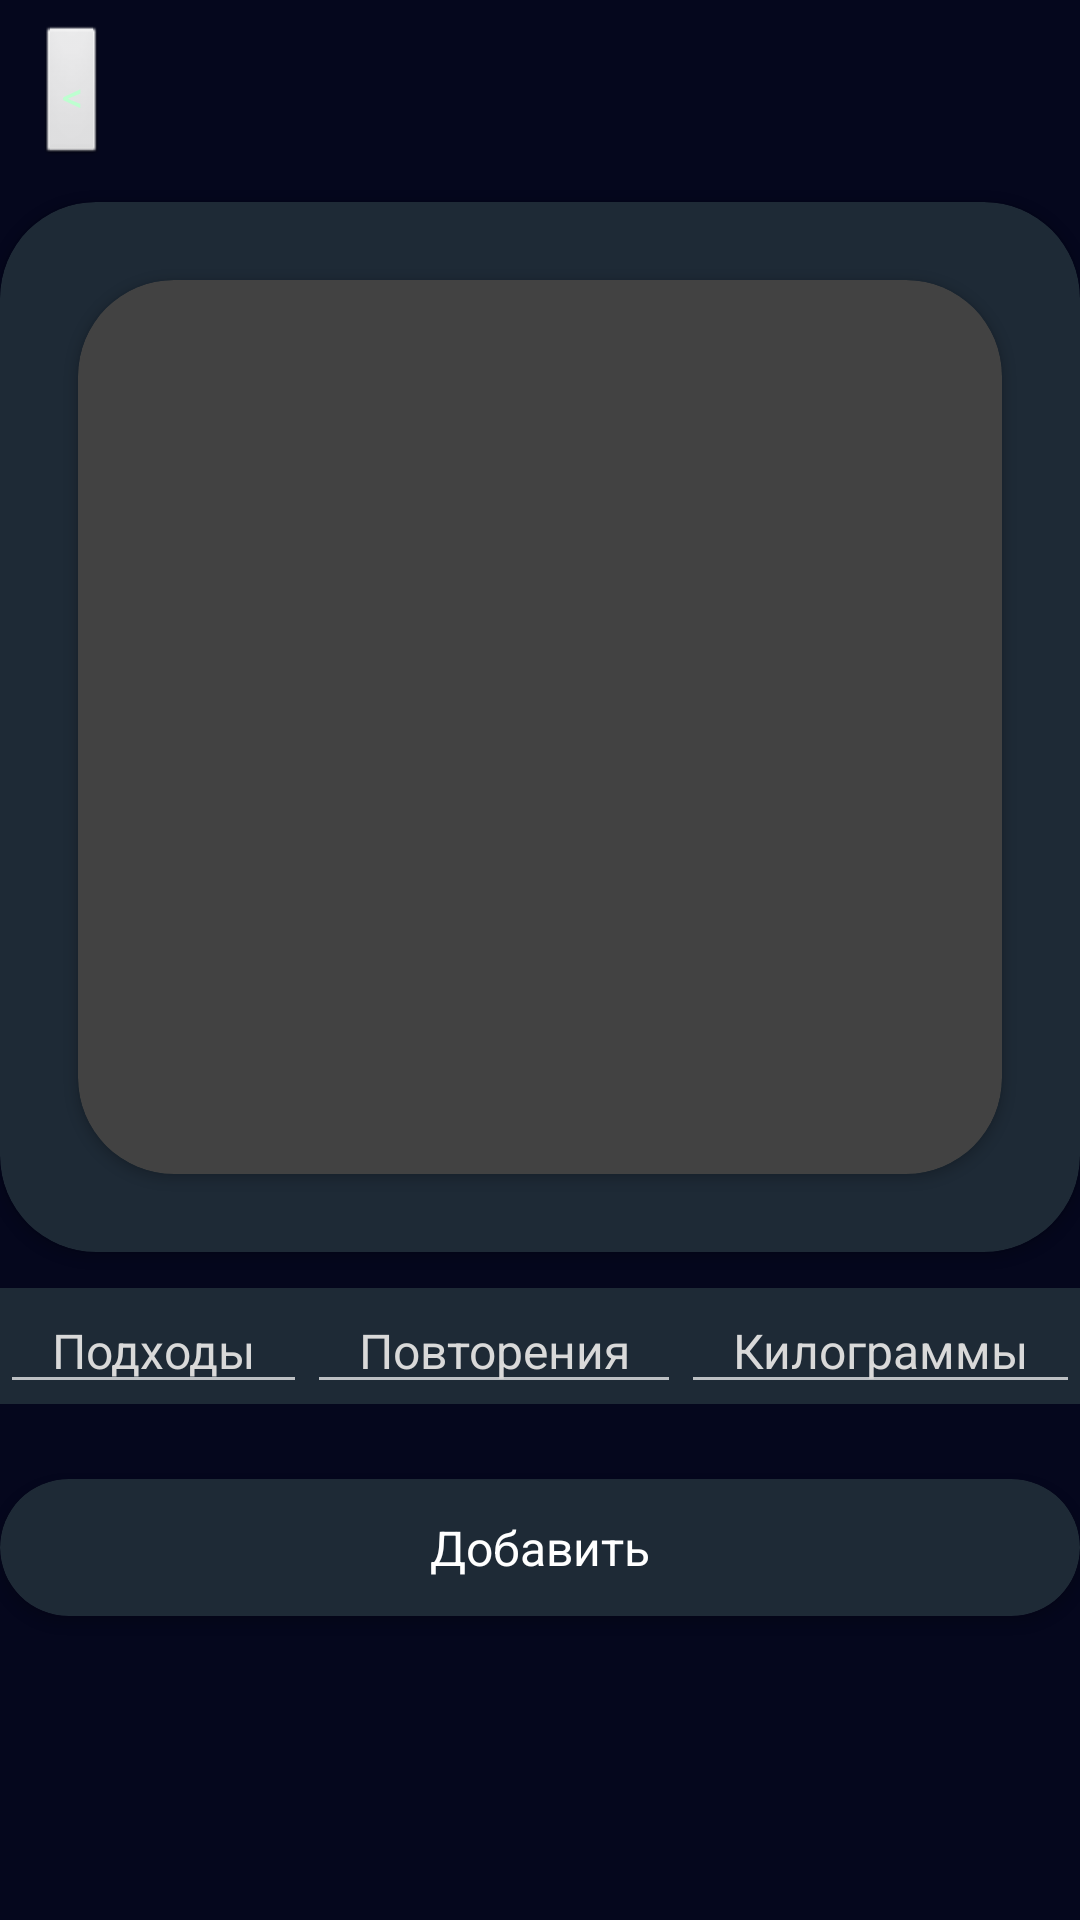

This screen was rendered from an Android layout file. Write that file and the resources it references.
<!-- AndroidManifest.xml: application theme Theme.Kursovaya -->
<!-- res/layout/fragment_add_exercise.xml -->
<?xml version="1.0" encoding="utf-8"?>
<androidx.constraintlayout.widget.ConstraintLayout xmlns:android="http://schemas.android.com/apk/res/android"
    xmlns:app="http://schemas.android.com/apk/res-auto"
    xmlns:tools="http://schemas.android.com/tools"
    android:layout_width="match_parent"
    android:layout_height="match_parent"
    android:background="#05071D"
    tools:context=".AddExerciseFragment">

    <Button
        style="@style/button"
        android:layout_width="wrap_content"
        android:layout_height="wrap_content"
        android:layout_marginStart="12dp"
        android:layout_marginTop="8dp"
        android:text="@string/backArrow"
        app:layout_constraintStart_toStartOf="parent"
        app:layout_constraintTop_toTopOf="parent" />

    <TextView
        android:id="@+id/tv_exercise"
        style="@style/headerText"
        android:layout_width="wrap_content"
        android:layout_height="wrap_content"
        android:layout_marginTop="18dp"
        app:layout_constraintEnd_toEndOf="parent"
        app:layout_constraintStart_toStartOf="parent"
        app:layout_constraintTop_toTopOf="parent"
        tools:text="Жим от груди" />

    <androidx.cardview.widget.CardView
        android:id="@+id/cv_exercise"
        android:layout_width="match_parent"
        android:layout_height="350dp"
        android:layout_marginTop="25dp"
        app:cardBackgroundColor="#1E2A36"
        app:cardCornerRadius="32dp"
        app:layout_constraintTop_toBottomOf="@+id/tv_exercise"
        tools:layout_editor_absoluteX="0dp">

        <androidx.cardview.widget.CardView
            android:layout_width="match_parent"
            android:layout_height="match_parent"
            android:layout_margin="26dp"
            app:cardCornerRadius="32dp">

            <ImageView
                android:id="@+id/iv_exercise"
                android:layout_width="match_parent"
                android:layout_height="match_parent"
                android:contentDescription="@string/exercise_img"
                android:scaleType="centerCrop"
                tools:src="@tools:sample/avatars" />


        </androidx.cardview.widget.CardView>

    </androidx.cardview.widget.CardView>


    <LinearLayout
        android:id="@+id/linearLayout"
        android:layout_width="match_parent"
        android:layout_height="wrap_content"
        android:layout_marginTop="12dp"
        android:background="#1E2A36"
        android:orientation="horizontal"
        app:layout_constraintTop_toBottomOf="@id/cv_exercise">

        <EditText
            android:id="@+id/sets"
            android:layout_width="wrap_content"
            android:layout_height="wrap_content"
            android:layout_weight="1"
            android:gravity="center"
            android:hint="@string/sets"
            android:inputType="number"
            android:textColor="@color/white"
            android:textColorHint="#D9D9D9"
            android:textSize="16sp" />

        <EditText
            android:id="@+id/reps"
            android:layout_width="wrap_content"
            android:layout_height="wrap_content"
            android:layout_weight="1"
            android:gravity="center"
            android:hint="@string/reps"
            android:inputType="number"
            android:textColor="@color/white"
            android:textColorHint="#D9D9D9"
            android:textSize="16sp" />

        <EditText
            android:id="@+id/kg"
            android:layout_width="wrap_content"
            android:layout_height="wrap_content"
            android:layout_weight="1"
            android:gravity="center"
            android:hint="@string/kg"
            android:inputType="number"
            android:textColor="@color/white"
            android:textColorHint="#D9D9D9"
            android:textSize="16sp" />

    </LinearLayout>

    <androidx.cardview.widget.CardView
        android:id="@+id/cv_buttonAdd"
        android:layout_width="match_parent"
        android:layout_height="wrap_content"
        android:layout_marginTop="25dp"
        app:cardBackgroundColor="#1E2A36"
        app:cardCornerRadius="32dp"
        app:layout_constraintTop_toBottomOf="@+id/linearLayout"
        tools:layout_editor_absoluteX="0dp">

        <Button
            android:id="@+id/buttonAdd"
            style="@style/buttonAdd"
            android:layout_width="match_parent"
            android:layout_height="match_parent"
            android:layout_margin="12dp"
            android:background="@drawable/button_background"
            android:text="@string/addExercise"
            android:theme="@style/buttonAdd" />


    </androidx.cardview.widget.CardView>


</androidx.constraintlayout.widget.ConstraintLayout>
<!-- resources referenced by this layout -->
<resources>
  <string name="addExercise">Добавить</string>
  <string name="backArrow">&lt;</string>
  <string name="exercise_img">Exercise image</string>
  <string name="kg">Килограммы</string>
  <string name="reps">Повторения</string>
  <string name="sets">Подходы</string>
  <style name="button" parent="@android:style/Widget.Button">
          <item name="android:textSize">14sp</item>
          <item name="android:textColor">#BDFFD0</item>
          <item name="android:minHeight">0dp</item>
          <item name="android:minWidth">0dp</item>
          <item name="android:padding">0dp</item>
      </style>
  <style name="buttonAdd" parent="@android:style/Widget.Button">
          <item name="android:textSize">16sp</item>
          <item name="android:textColor">#FFFFFF</item>
          <item name="android:minHeight">0dip</item>
          <item name="android:minWidth">0dip</item>
          <item name="android:padding">0dp</item>
          <item name="colorPrimary">#6A6A6A</item>
          <item name="cornerRadius">132dp</item>
      </style>
  <style name="headerText" parent="TextAppearance.AppCompat">
          <item name="android:textSize">18sp</item>
          <item name="android:textColor">#FFFFFF</item>
      </style>
  <style name="Theme.Kursovaya" parent="Theme.MaterialComponents.NoActionBar">
          
          <item name="colorPrimary">#05071D</item>
          <item name="colorPrimaryVariant">@color/purple_700</item>
          <item name="colorOnPrimary">@color/white</item>
          
          <item name="colorSecondary">@color/teal_200</item>
          <item name="colorSecondaryVariant">@color/teal_700</item>
          <item name="colorOnSecondary">@color/black</item>
          
  
          
      </style>
  <!-- not gathered from this repository: default colours our renderer supplied (Android Studio template values) -->
  <color name="purple_700">#FF3700B3</color>
  <color name="teal_200">#FF03DAC5</color>
  <color name="teal_700">#FF018786</color>
  <color name="black">#FF000000</color>
  <color name="white">#FFFFFFFF</color>
</resources>
